Run: headless pygame with SDL's dummy video driver; simulated clock (each Clock.tick advances the game by its frame time, no real sleeping); random seed 0; keys injected as events and as key.get_pressed() state; no mouse input.
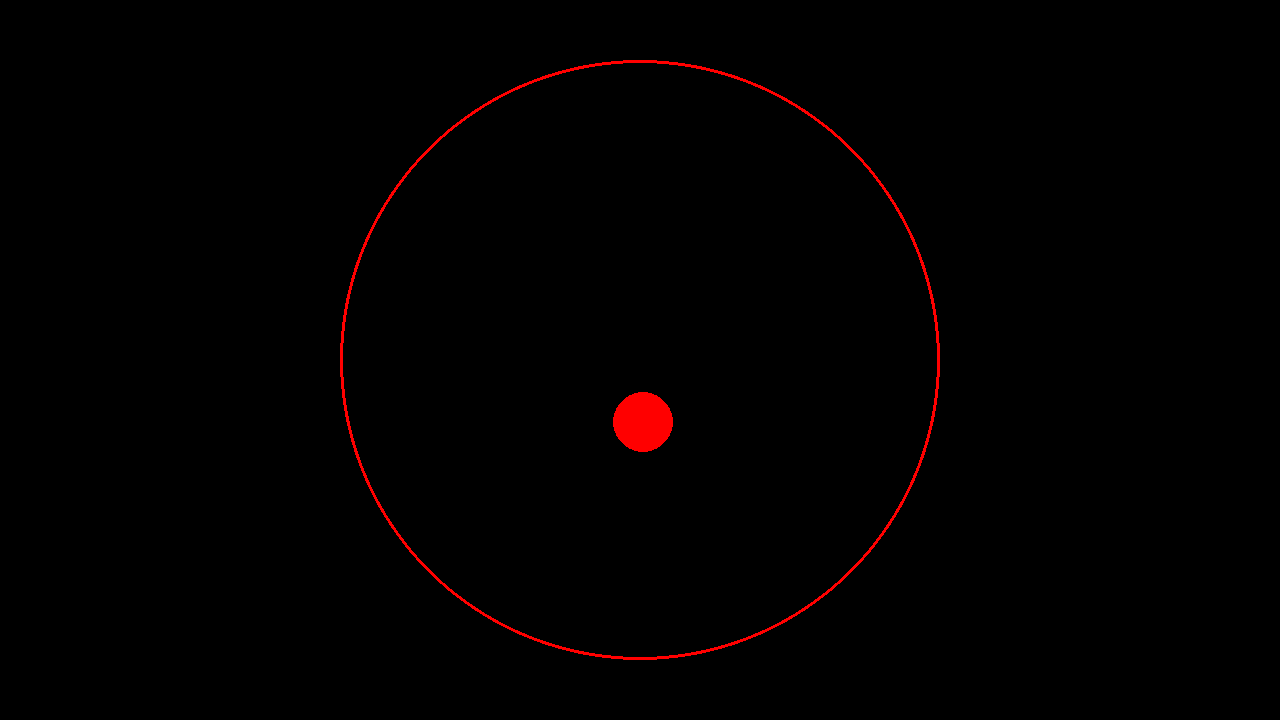
Frame 1 of 4 · flips 1–60 · no input
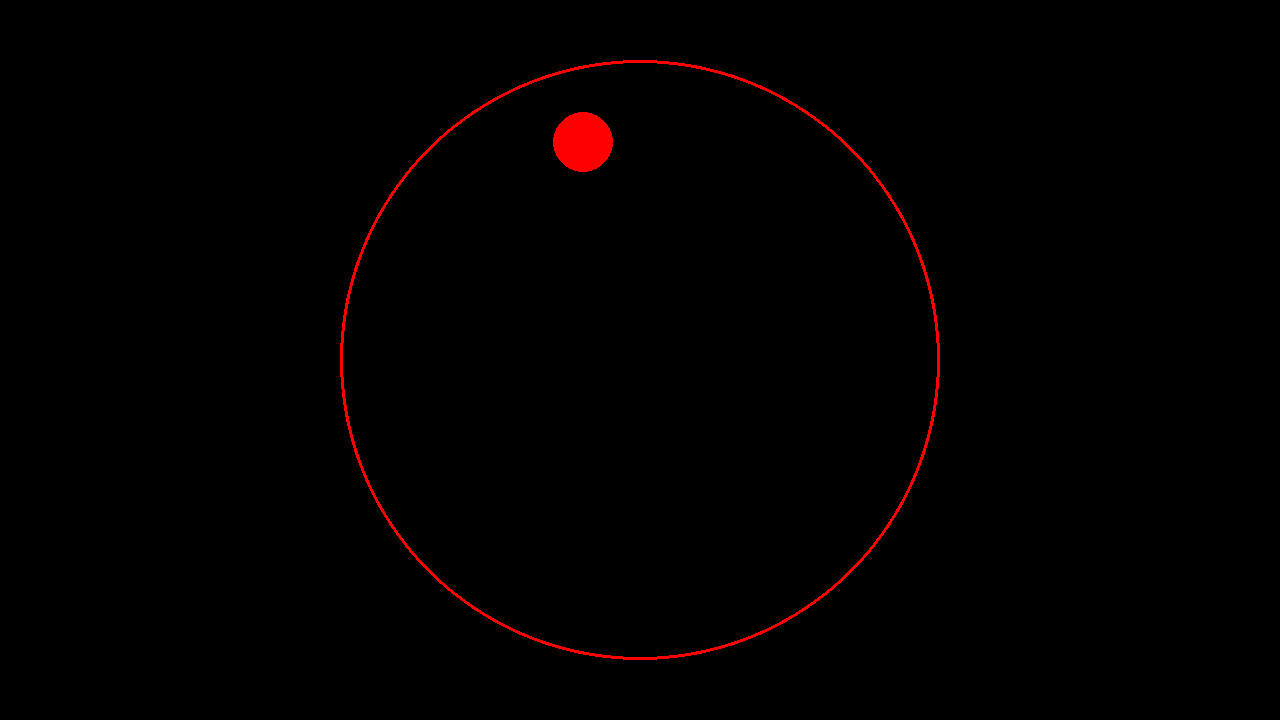
Frame 2 of 4 · flips 61–180 · tapped SPACE, RETURN · held RIGHT (→), D
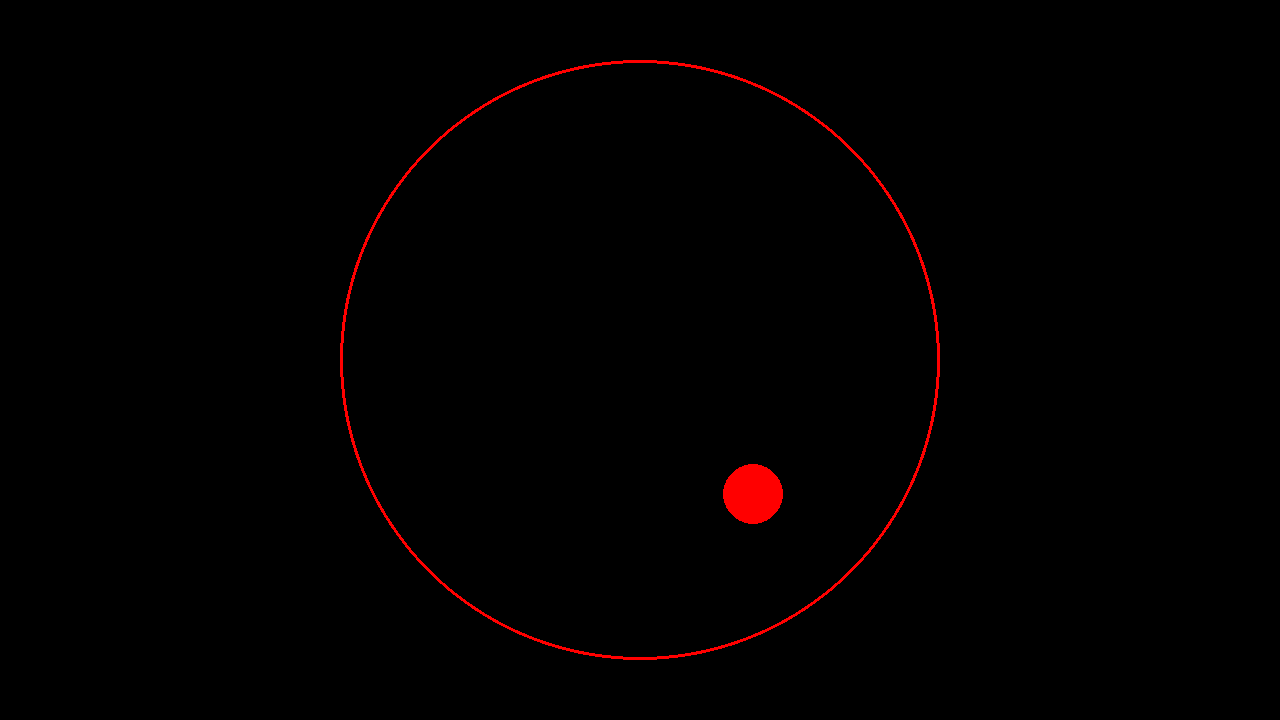
Frame 3 of 4 · flips 181–300 · held DOWN (↓), S
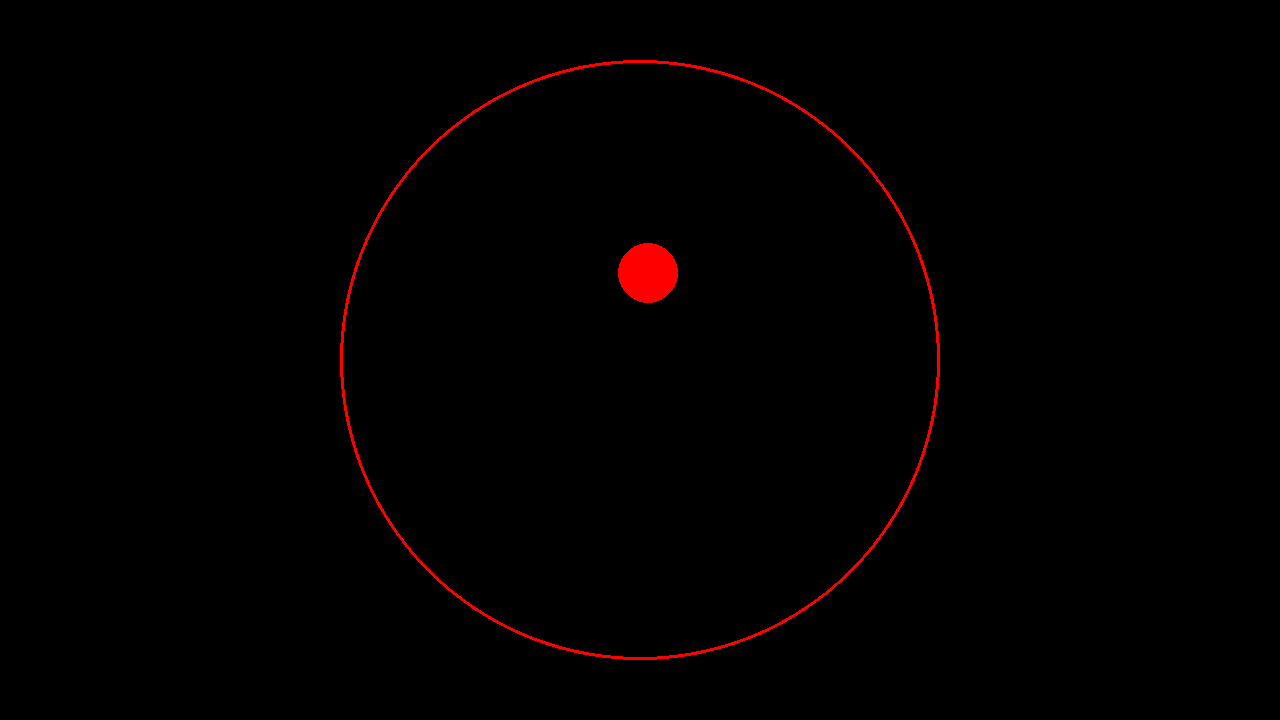
Frame 4 of 4 · flips 301–420 · held LEFT (←), A, UP (↑), W

The pygame program that drew these frames:

import pygame
import math

# pygame setup
pygame.init()
width = 1280
height = 720
screen = pygame.display.set_mode((width, height))
clock = pygame.time.Clock()
screen_rect = screen.get_rect()
center = screen_rect.center
running = True
gravity = 2
bounce = 0.8

class ball:
    def __init__(self, radius, color, xpos=center[0], ypos=center[1], thickness=0):
        self.xpos = xpos
        self.ypos = ypos
        self.radius = radius
        self.color = color
        self.thickness = thickness
        self.vx = 5
        self.vy = 0
        self.circle = None

    def draw(self):
        self.circle = pygame.draw.circle(
            screen, self.color, (int(self.xpos), int(self.ypos)), self.radius, self.thickness
        )

    def check_gravity(self):
        self.vy += gravity
        self.ypos += self.vy
        self.xpos += self.vx
        
        floor = height - self.radius
        ceiling = self.radius

        # Collision w/Floor & Ceiling 
        if self.ypos >= floor:
            self.ypos = floor
            self.vy *= -bounce

        elif self.ypos <= ceiling:
            self.ypos = ceiling
            self.vy *= -bounce

        # Collision w/Left & Right Walls
        if self.xpos + self.radius >= width:
            self.xpos = width - self.radius
            self.vx *= -bounce

        elif self.xpos - self.radius <= 0:
            self.xpos = self.radius
            self.vx *= -bounce

    def check_collision(self, other):
        # Handles collision of (inner) ball against another ball acting as a containment circle.

        # center of the outer ball
        cx = other.xpos
        cy = other.ypos

        # distance from inner ball to outer ball center
        dx = self.xpos - cx
        dy = self.ypos - cy
        dist = math.hypot(dx, dy)

        # max distance allowed from center
        max_dist = other.radius - self.radius

        # if the inner ball goes beyond the inner edge:
        if dist > max_dist:
            # normal vector
            nx = dx / dist
            ny = dy / dist

            # clamp position back to inside the outer circle
            self.xpos = cx + nx * max_dist
            self.ypos = cy + ny * max_dist

            # reflect velocity along boundary normal
            dot = self.vx * nx + self.vy * ny
            self.vx -= 2 * dot * nx
            self.vy -= 2 * dot * ny




ball1 = ball(30, 'red', center[0], 75)
ball2 = ball(300, 'red', center[0], center[1], 3)  # OUTER BALL

while running:
    for event in pygame.event.get():
        if event.type == pygame.QUIT:
            running = False

    screen.fill("black")

    ball1.check_gravity()
    ball1.check_collision(ball2)

    ball2.draw()  # outer circle first
    ball1.draw()  # inner ball second

    pygame.display.flip()
    clock.tick(60)

pygame.quit()
